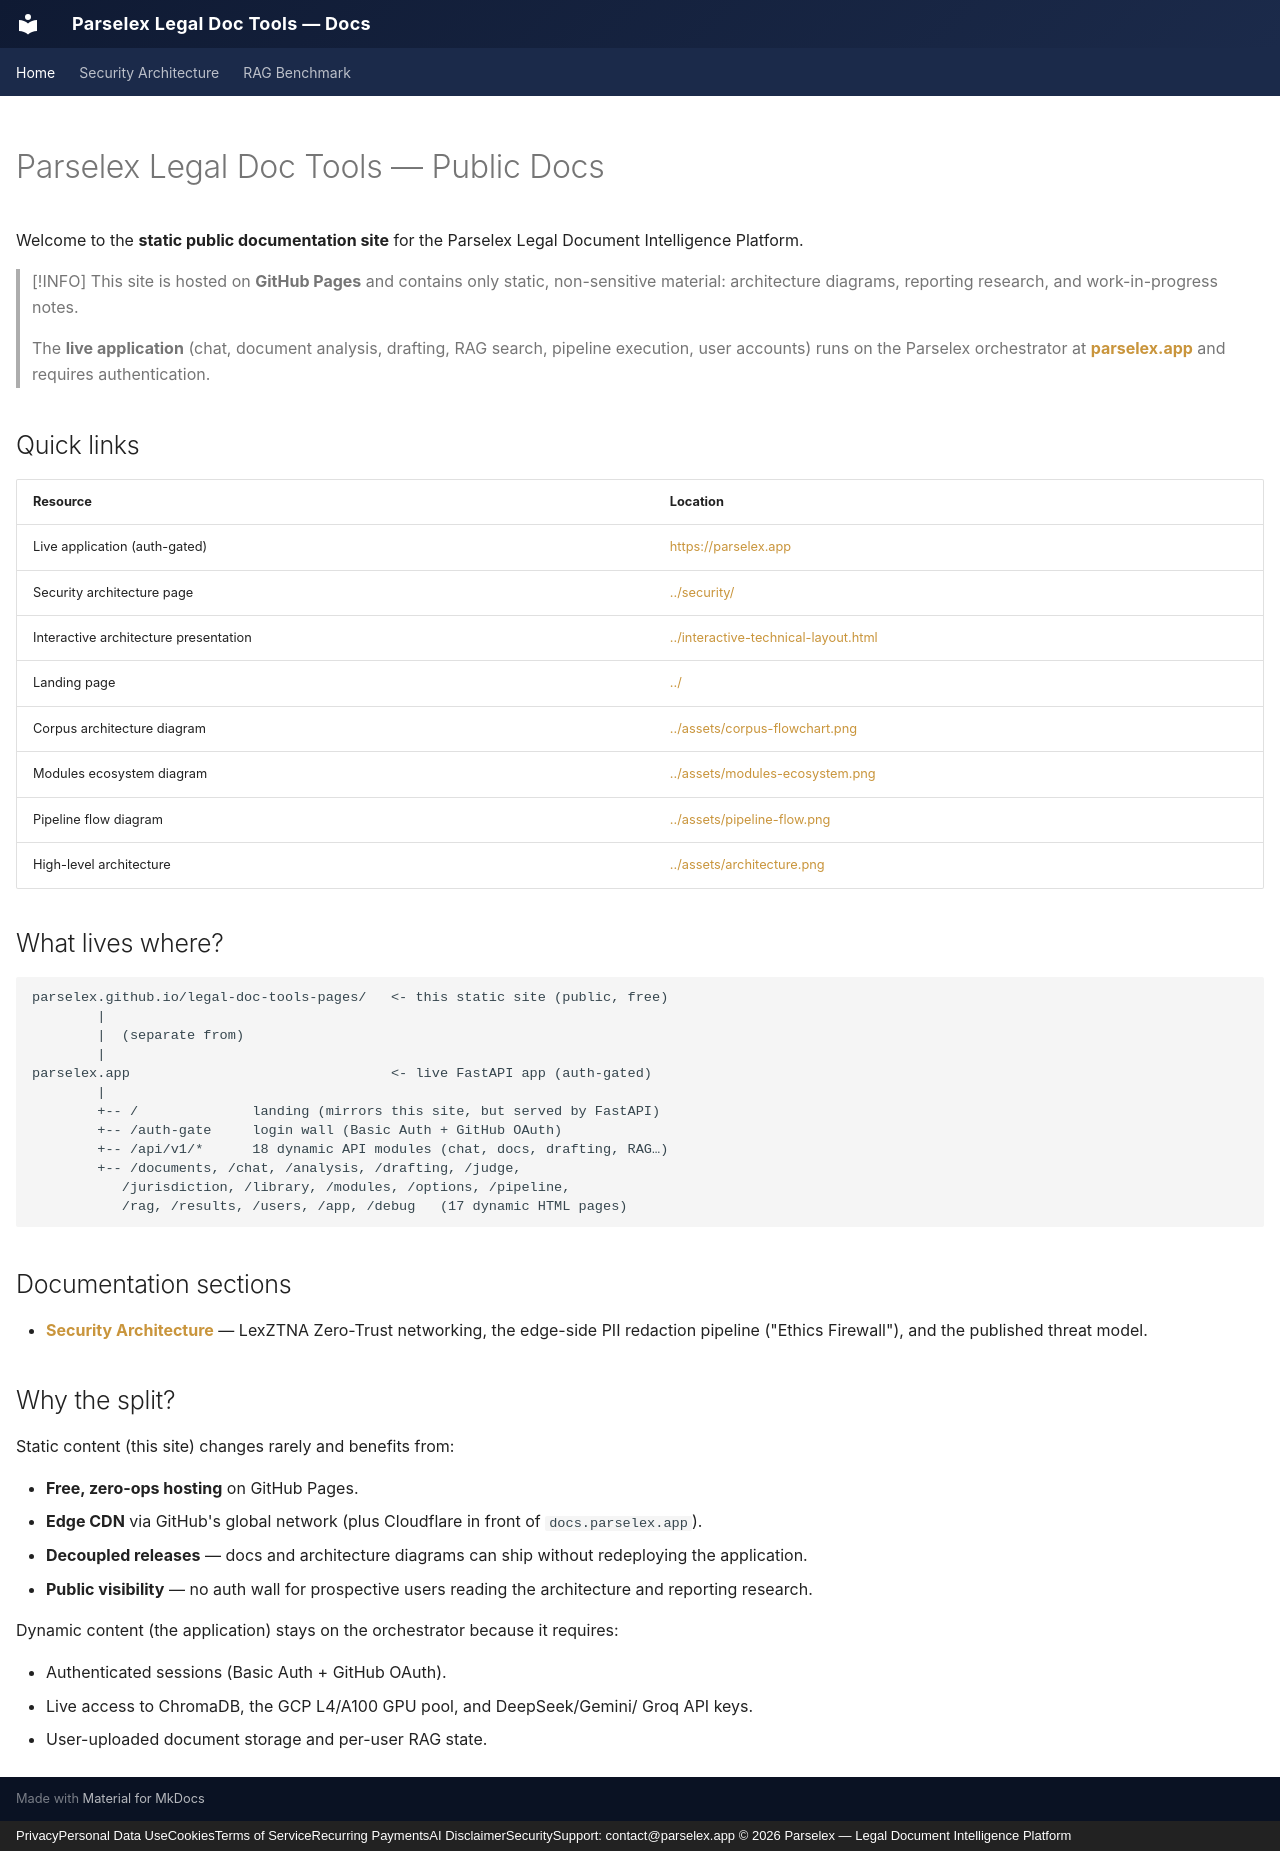

repository: parselex/legal-doc-tools-pages · page: index.html · generator: mkdocs · copyright: PrivacyPersonal Data UseCookiesTerms of ServiceRecurring PaymentsAI DisclaimerSecuritySupport: contact@parselex.app © 2026 Parselex — Legal Document Intelligence Platform

---
hide:
  - navigation
  - toc
---

# Parselex Legal Doc Tools — Public Docs

Welcome to the **static public documentation site** for the Parselex Legal
Document Intelligence Platform.

> [!INFO]
> This site is hosted on **GitHub Pages** and contains only static,
> non-sensitive material: architecture diagrams, reporting research, and
> work-in-progress notes.
>
> The **live application** (chat, document analysis, drafting, RAG search,
> pipeline execution, user accounts) runs on the Parselex orchestrator at
> **[parselex.app](https://parselex.app/auth-gate)** and requires
> authentication.

## Quick links

| Resource | Location |
|----------|----------|
| Live application (auth-gated) | [https://parselex.app](https://parselex.app/auth-gate) |
| Security architecture page | [../security/](../security/index.html) |
| Interactive architecture presentation | [../interactive-technical-layout.html](../interactive-technical-layout.html) |
| Landing page | [../](../) |
| Corpus architecture diagram | [../assets/corpus-flowchart.png](../assets/corpus-flowchart.png) |
| Modules ecosystem diagram | [../assets/modules-ecosystem.png](../assets/modules-ecosystem.png) |
| Pipeline flow diagram | [../assets/pipeline-flow.png](../assets/pipeline-flow.png) |
| High-level architecture | [../assets/architecture.png](../assets/architecture.png) |

## What lives where?

```
parselex.github.io/legal-doc-tools-pages/   <- this static site (public, free)
        |
        |  (separate from)
        |
parselex.app                                <- live FastAPI app (auth-gated)
        |
        +-- /              landing (mirrors this site, but served by FastAPI)
        +-- /auth-gate     login wall (Basic Auth + GitHub OAuth)
        +-- /api/v1/*      18 dynamic API modules (chat, docs, drafting, RAG…)
        +-- /documents, /chat, /analysis, /drafting, /judge,
           /jurisdiction, /library, /modules, /options, /pipeline,
           /rag, /results, /users, /app, /debug   (17 dynamic HTML pages)
```

## Documentation sections

- [**Security Architecture**](security.md) — LexZTNA Zero-Trust networking,
  the edge-side PII redaction pipeline ("Ethics Firewall"), and the published
  threat model.

## Why the split?

Static content (this site) changes rarely and benefits from:

- **Free, zero-ops hosting** on GitHub Pages.
- **Edge CDN** via GitHub's global network (plus Cloudflare in front of
  `docs.parselex.app`).
- **Decoupled releases** — docs and architecture diagrams can ship without
  redeploying the application.
- **Public visibility** — no auth wall for prospective users reading the
  architecture and reporting research.

Dynamic content (the application) stays on the orchestrator because it
requires:

- Authenticated sessions (Basic Auth + GitHub OAuth).
- Live access to ChromaDB, the GCP L4/A100 GPU pool, and DeepSeek/Gemini/
  Groq API keys.
- User-uploaded document storage and per-user RAG state.
